Dataset: data_split (GitHub, setiawanadekaputrajaya/Klasifikasi_Penyakit-Daun-Padi). Classes: bacterial leaf blight, brown spot, leaf scald.

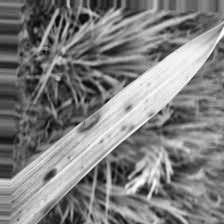
Label: brown spot

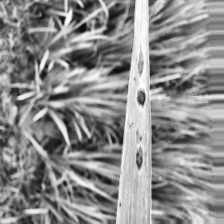
Label: brown spot

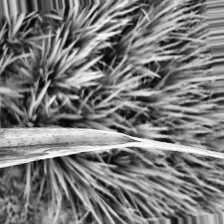
Label: bacterial leaf blight

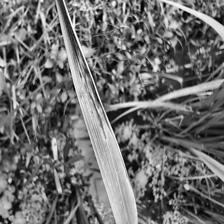
Label: leaf scald

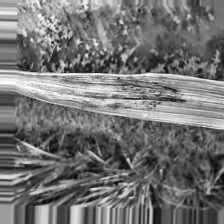
Label: leaf scald

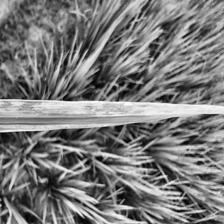
Label: bacterial leaf blight
